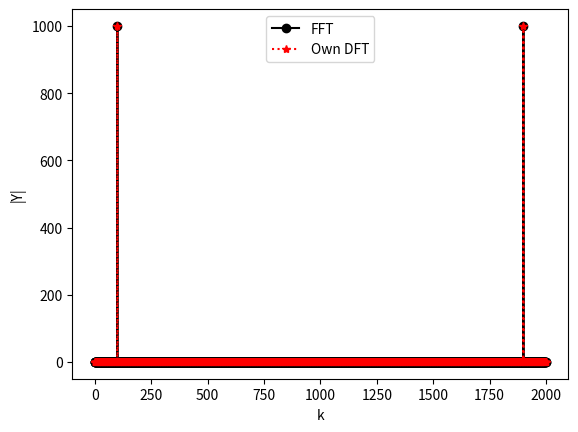
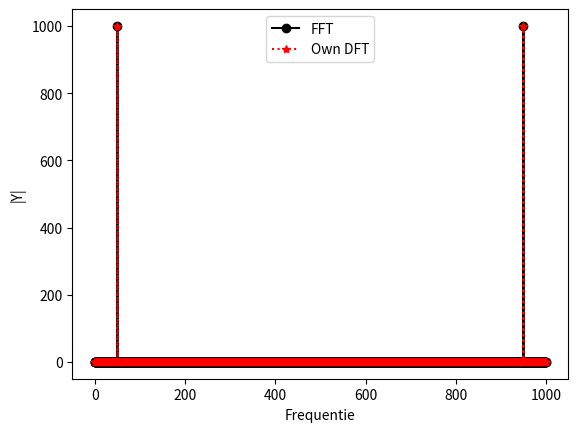

Write the Python code that produced these figures, in order.
import numpy as np
import matplotlib.pyplot as plt



f = 50 #Hz
fs = 1000 #Hz
Tend = 2
Ts = 1/fs


tvec = np.arange(0,2,Ts)
# y = np.sin(2*np.pi*f*tvec)
y = np.cos(2*np.pi*f*tvec)

#function DFT
Y = np.fft.fft(y)

#Own DFT
N = len(tvec)
print("N :", N)
Y_own = np.zeros(Y.shape[0],dtype=complex)
for k in range(N):
    for t in range(N):
        Y_own[k] += y[t]*np.exp(-2*1j*np.pi*k*t/N)


plt.figure(1)
plt.plot(np.abs(Y), 'ko-')
plt.plot(np.abs(Y_own), 'r*:')
plt.xlabel('k')
plt.ylabel('|Y|')
plt.legend(('FFT', 'Own DFT'))



#DFT in frequentiespectrum
fvec = np.arange(0,fs,fs/N)


plt.figure(2)
plt.plot(fvec,np.abs(Y), 'ko-')
plt.plot(fvec,np.abs(Y_own), 'r*:')
plt.xlabel('Frequentie')
plt.ylabel('|Y|')
plt.legend(('FFT', 'Own DFT'))
plt.show()